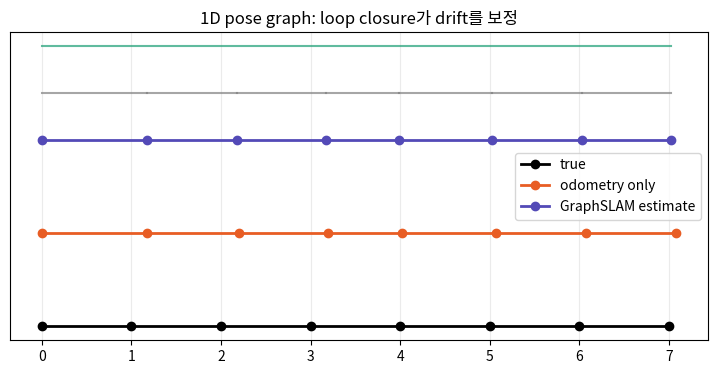
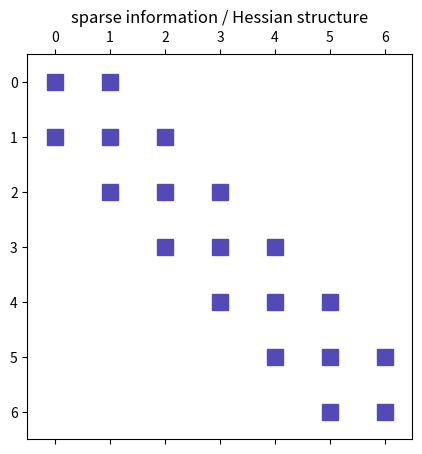

Source code (Python) for these figures, in order:
import numpy as np
import matplotlib.pyplot as plt
import matplotlib.font_manager as fm
import os
os.makedirs('assets', exist_ok=True)

for font_name in ['Nanum Gothic', 'AppleGothic', 'Malgun Gothic']:
    if any(font.name == font_name for font in fm.fontManager.ttflist):
        plt.rcParams['font.family'] = font_name
        break
plt.rcParams['axes.unicode_minus'] = False

np.random.seed(11)
N=8
true=np.arange(N)*1.0
odom=np.diff(true)+np.random.randn(N-1)*0.08+0.04  # drift
edges=[]
for i,u in enumerate(odom):
    edges.append((i,i+1,u,1/0.08**2,'odom'))
edges.append((0,N-1,true[-1]-true[0]+np.random.randn()*0.05,1/0.05**2,'loop'))

# fix x0=0, solve x1..xN-1
A=[]; b=[]; labels=[]
for i,j,z,omega,label in edges:
    row=np.zeros(N-1)
    if i>0: row[i-1]-=1
    if j>0: row[j-1]+=1
    A.append(np.sqrt(omega)*row); b.append(np.sqrt(omega)*z); labels.append(label)
A=np.vstack(A); b=np.array(b)
x_est=np.r_[0, np.linalg.lstsq(A,b,rcond=None)[0]]
x_odom=np.r_[0, np.cumsum(odom)]

fig, ax=plt.subplots(figsize=(9,4))
ax.plot(true,np.zeros(N),'ko-',lw=2,label='true')
ax.plot(x_odom,np.ones(N)*0.2,'o-',color='#E85D24',lw=2,label='odometry only')
ax.plot(x_est,np.ones(N)*0.4,'o-',color='#534AB7',lw=2,label='GraphSLAM estimate')
for i,j,z,omega,label in edges:
    y=0.6 if label=='loop' else 0.5
    ax.plot([x_est[i],x_est[j]],[y,y],color='#1D9E75' if label=='loop' else 'gray',alpha=0.7)
ax.set_yticks([]); ax.grid(axis='x',alpha=0.25); ax.legend(); ax.set_title('1D pose graph: loop closure가 drift를 보정')
plt.savefig('assets/07_graph_slam_1d.png',dpi=150,bbox_inches='tight'); plt.show()
print('odom final error:', round(x_odom[-1]-true[-1],4))
print('graph final error:', round(x_est[-1]-true[-1],4))

H=A.T@A
fig, ax=plt.subplots(figsize=(5,5))
ax.spy(H, markersize=12, color='#534AB7')
ax.set_title('sparse information / Hessian structure')
plt.savefig('assets/07_information_matrix_sparsity.png',dpi=150,bbox_inches='tight')
plt.show()
print(np.round(H,2))
